Run: headless pygame with SDL's dummy video driver; simulated clock (each Clock.tick advances the game by its frame time, no real sleeping); random seed 0; keys injected as events and as key.get_pressed() state; mouse plan: one left click at the window centre at the start of phase 2, then a move to the lower-right quarter at the start of phase 3; restart key C tapped at the start of phases 3 and 4.
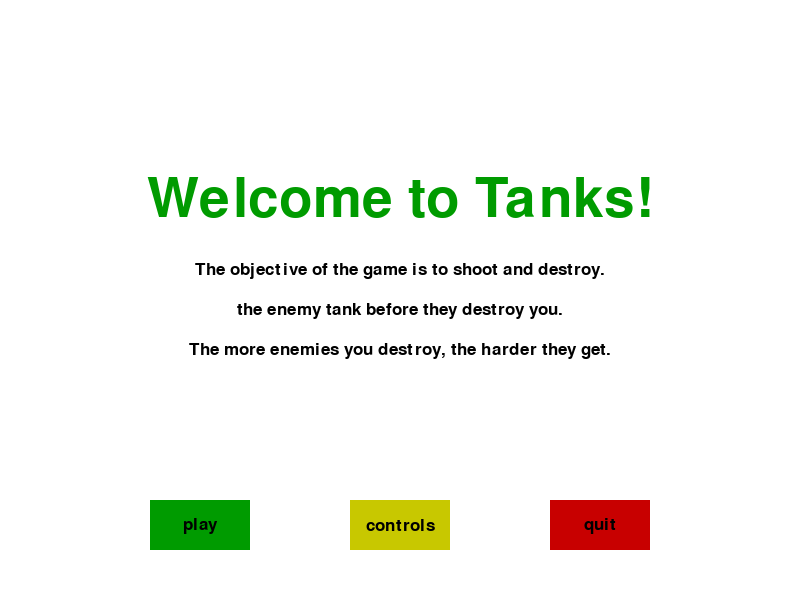
Frame 1 of 4 · flips 1–60 · no input
Frame 2 of 4 · flips 61–180 · clicked the window centre · tapped SPACE, RETURN · held RIGHT (→), D · screen unchanged from frame 1, image omitted
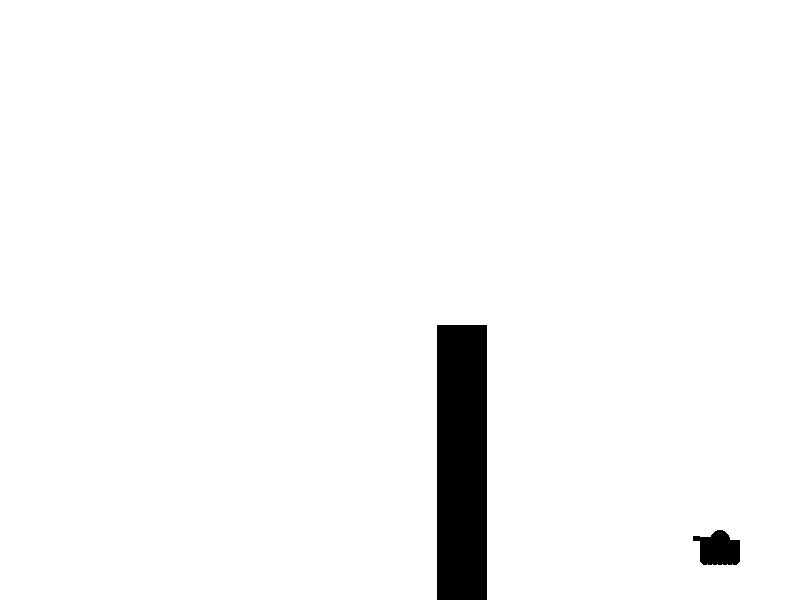
Frame 3 of 4 · flips 181–300 · moved the mouse to the lower-right quarter · tapped C · held DOWN (↓), S
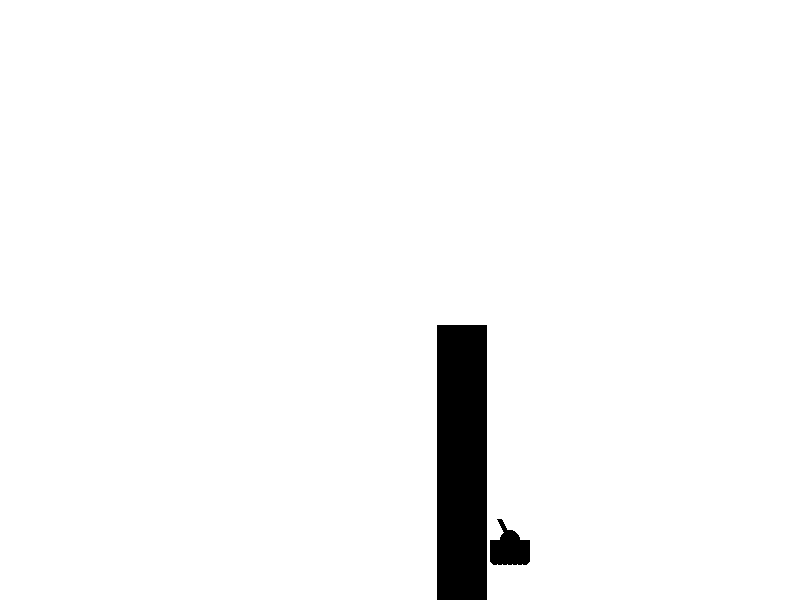
Frame 4 of 4 · flips 301–420 · tapped C · held LEFT (←), A, UP (↑), W

The pygame program that drew these frames:

# The tank game

import pygame
import time
import random

pygame.init()

white = (255, 255, 255)
black = (0, 0, 0)
red = (200, 0, 0)
light_red = (255, 0, 0)

yellow = (200, 200, 0)
light_yellow = (255, 255, 0)

green = (0, 155, 0)
light_green = (0, 255, 0)

display_width = 800
display_height = 600

tankHeight = 20
tankWidth = 40


gameDisplay = pygame.display.set_mode((800, 600))
pygame.display.set_caption("Tanks")

clock = pygame.time.Clock()

FPS = 10

direction = "right"

smallfont = pygame.font.SysFont("arial", 25)
medfont = pygame.font.SysFont("arial", 50)
largefont = pygame.font.SysFont("arial", 80)

def tank(x, y, turPos):
	x = int(x)
	y = int(y)

	possibleTurrets = [(x-27, y - 2), 
						(x-26, y - 5),
						(x-25, y - 8),
						(x-23, y - 12),
						(x-20, y - 14),
						(x-18, y - 15),
						(x-15, y - 17),
						(x-13, y - 19),
						(x-11, y-21)]

	pygame.draw.circle(gameDisplay, black, (x, y), int(tankHeight/2))
	pygame.draw.rect(gameDisplay, black, (x - tankWidth/2, y, tankWidth, tankHeight))
	
	pygame.draw.line(gameDisplay, black, (x, y), possibleTurrets[turPos], 5)

	startX = 15
	# add wheels
	for i in range(7):
		pygame.draw.circle(gameDisplay, black, (x - startX, y + tankHeight), 5)
		startX -= 5

def pause():
	paused = True
	message_to_screen("Paused",
		black,
		-100,
		size="large")
	message_to_screen("Press C to continue or Q to continue.",
		black,
		25)
	pygame.display.update()
	while paused:
		for event in pygame.event.get():
			if event.type == pygame.QUIT:
				pygame.quit()
				quit()
			if event.type == pygame.KEYDOWN:
				if event.key == pygame.K_c:
					paused = False

				elif event.key == pygame.K_q:
					pygame.quit()
					quit()

		# gameDisplay.fill(white)
		
		clock.tick(5)

def score(score):
	text = smallfont.render("Score: "+str(score), True, black)
	gameDisplay.blit(text, [0, 0])	


def game_controls():

	gcont = True

	while gcont:

		for event in pygame.event.get():
			if event.type == pygame.QUIT:
				pygame.quit()
				quit()


		gameDisplay.fill(white)
		message_to_screen("Controls", 
			green,
			-100,
			"large")

		message_to_screen("Fire: Spacebar",
			black,
			-30)
		message_to_screen("Move Turret: Up and Down arrows",
			black,
			10)
		message_to_screen("Move Tank: Left and Right arrows",
			black,
			50)

		message_to_screen("Pause: P",
			black,
			90)

		button("play", 150, 500, 100, 50, green, light_green, action="play")
		button("Main", 350, 500, 100, 50, yellow, light_yellow, action="main")
		button("quit", 550, 500, 100, 50, red, light_red, action="quit")

		pygame.display.update()
		clock.tick(15)



def barrier(xlocation, randomHeight, barrier_width):
	pygame.draw.rect(gameDisplay, black,[xlocation, display_height-randomHeight, barrier_width, randomHeight])

def game_intro():

	intro = True

	while intro:

		for event in pygame.event.get():
			if event.type == pygame.QUIT:
				pygame.quit()
				quit()

			if event.type == pygame.KEYDOWN:
				if event.key == pygame.K_c:
					intro = False
				if event.key == pygame.K_q:
					pygame.quit()
					quit()

		gameDisplay.fill(white)
		message_to_screen("Welcome to Tanks!", 
			green,
			-100,
			"large")

		message_to_screen("The objective of the game is to shoot and destroy.",
			black,
			-30)
		message_to_screen("the enemy tank before they destroy you.",
			black,
			10)
		message_to_screen("The more enemies you destroy, the harder they get.",
			black,
			50)

		button("play", 150, 500, 100, 50, green, light_green, action="play")
		button("controls", 350, 500, 100, 50, yellow, light_yellow, action="controls")
		button("quit", 550, 500, 100, 50, red, light_red, action="quit")

		pygame.display.update()
		clock.tick(15)

def text_objects(text, color, size):
	if size == "small":	
		textSurface = smallfont.render(text, True, color)
	elif size == "medium":
		textSurface = medfont.render(text, True, color)
	elif size == "large":
		textSurface = largefont.render(text, True, color)

	return textSurface, textSurface.get_rect()

def text_to_button(msg, color, buttonx, buttony, buttonwidth, buttonheight,size = "small"):
	textSurface, textRect = text_objects(msg, color, size)
	textRect.center = ((buttonx+(buttonwidth/2)), buttony+(buttonheight/2))
	gameDisplay.blit(textSurface, textRect)

def button(text, x, y, width, height, inactive_color, active_color, action=None):
	cur = pygame.mouse.get_pos()
	# returns a tuple (l, c, r)
	click = pygame.mouse.get_pressed()

	if x + width > cur[0] > x and y + height > cur[1] > y:
		pygame.draw.rect(gameDisplay, active_color, (x, y, width, height))
		
		if click[0] == 1 and action != None:
			if action == "quit":
				pygame.quit()
				quit()
			if action == "controls":
				game_controls()
			if action == "play":
				gameLoop()

			if action == "main":
				game_intro()
			
	else:
		pygame.draw.rect(gameDisplay, inactive_color, (x, y, width, height))

	text_to_button(text, black, x, y, width, height)

def message_to_screen(msg, color, y_displace=0, size="small"):
	# screen_text = font.render(msg,True, color)
	# gameDisplay.blit(screen_text, [display_width/2, display_height/2])
	textSurface, textRect = text_objects(msg, color, size)
	textRect.center = display_width/2 , display_height/2 + y_displace
	gameDisplay.blit(textSurface, textRect)

# game loop
def gameLoop():
	global direction
	direction = "right"

	gameExit = False
	gameOver = False

	# main tank position on screen
	mainTankX = display_width*0.9
	mainTankY = display_height*0.9

	tankMove = 0

	currentTurPos = 0
	changeTur = 0

	xlocation = (display_width/2)+random.randint(-0.2*display_width,0.2*display_width)
	randomHeight = random.randrange(display_height*0.1, display_height*0.6)

	barrier_width = 50

	while not gameExit:

		if gameOver == True:
			message_to_screen("Game over.", red, y_displace=-50, size="large")
			message_to_screen("Press C to play again or Q to quit",
			black, y_displace=50, size="medium")
			pygame.display.update()

		while gameOver == True:
			# gameDisplay.fill(white)

			for event in pygame.event.get():
				if event.type == pygame.QUIT:
					gameExit = True
					gameOver = False
				if event.type == pygame.KEYDOWN:
					if event.key == pygame.K_q:
						gameExit = True
						gameOver = False
					if event.key == pygame.K_c:
						gameLoop()

		for event in pygame.event.get():
			if event.type == pygame.QUIT:
				gameExit = True
			if event.type == pygame.KEYDOWN:
				if event.key == pygame.K_LEFT:
					tankMove = -5
				elif event.key == pygame.K_RIGHT:
					tankMove = +5
				elif event.key == pygame.K_UP:
					changeTur = 1
				elif event.key == pygame.K_DOWN:
					changeTur = -1
				elif event.key == pygame.K_p:
					pause()
			elif event.type == pygame.KEYUP:
				if event.key == pygame.K_LEFT or event.key == pygame.K_RIGHT:
					tankMove = 0

				if event.key == pygame.K_UP or event.key == pygame.K_DOWN:
					changeTur = 0

		gameDisplay.fill(white)

		mainTankX += tankMove

		currentTurPos += changeTur

		# current turret possition should be between 0 and 8
		if currentTurPos > 8:
			currentTurPos = 8
		elif currentTurPos < 0:
			currentTurPos = 0

		if mainTankX - (tankWidth/2)  < xlocation + barrier_width:
			mainTankX += 5

		tank(mainTankX, mainTankY, currentTurPos)

		barrier(xlocation, randomHeight, barrier_width)

		pygame.display.update()

		clock.tick(FPS)

	pygame.quit()
	quit()

game_intro()
gameLoop()
